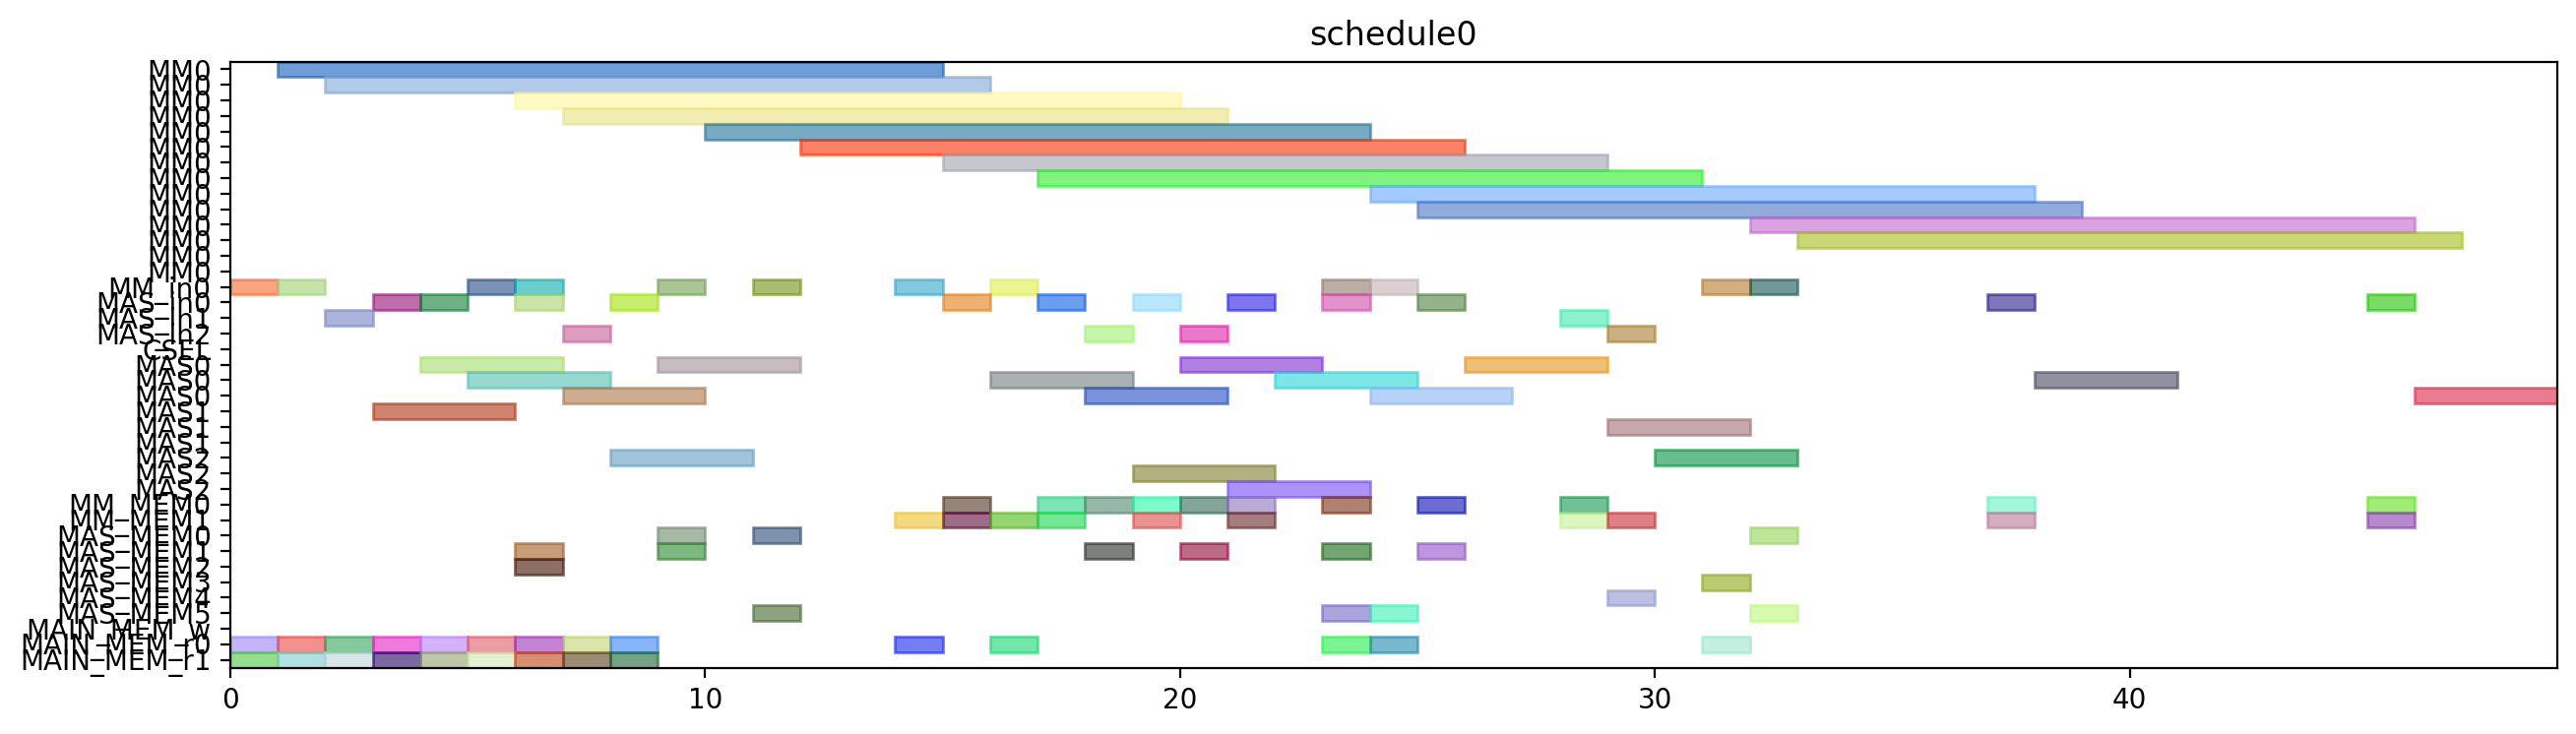

Source code (Python):
from pyschedule import Scenario, solvers, plotters, alt


def solve():
	horizon = 120
	S = Scenario("schedule0", horizon=horizon)

	# resource
	MM = S.Resources('MM', num=1, size=14)
	MM_in = S.Resources('MM_in', num=1)
	MAS_in = S.Resources('MAS_in', num=3)
	CSEL = S.Resource('CSEL')
	MAS = S.Resources('MAS', num=3, size=3, periods=range(1, horizon))
	MM_MEM = S.Resources('MM_MEM', num=2)
	MAS_MEM = S.Resources('MAS_MEM', num=6)
	MAIN_MEM_w = S.Resource('MAIN_MEM_w', size=1)
	MAIN_MEM_r = S.Resources('MAIN_MEM_r', num=2)

	# result of previous scheduling

	# new tasks
	t0 = S.Task('t0', length=14, delay_cost=1)
	t0 += alt(MM)
	t0_in = S.Task('t0_in', length=1, delay_cost=1)
	t0_in += alt(MM_in)
	S += t0_in*MM_in[0]<=t0*MM[0]
	t0_mem0 = S.Task('t0_mem0', length=1, delay_cost=1)
	t0_mem0 += MAIN_MEM_r[0]
	S += t0_mem0 <= t0

	t0_mem1 = S.Task('t0_mem1', length=1, delay_cost=1)
	t0_mem1 += MAIN_MEM_r[1]
	S += t0_mem1 <= t0

	t1 = S.Task('t1', length=14, delay_cost=1)
	t1 += alt(MM)
	t1_in = S.Task('t1_in', length=1, delay_cost=1)
	t1_in += alt(MM_in)
	S += t1_in*MM_in[0]<=t1*MM[0]
	t1_mem0 = S.Task('t1_mem0', length=1, delay_cost=1)
	t1_mem0 += MAIN_MEM_r[0]
	S += t1_mem0 <= t1

	t1_mem1 = S.Task('t1_mem1', length=1, delay_cost=1)
	t1_mem1 += MAIN_MEM_r[1]
	S += t1_mem1 <= t1

	t2 = S.Task('t2', length=14, delay_cost=1)
	t2 += alt(MM)
	t2_in = S.Task('t2_in', length=1, delay_cost=1)
	t2_in += alt(MM_in)
	S += t2_in*MM_in[0]<=t2*MM[0]
	t2_mem0 = S.Task('t2_mem0', length=1, delay_cost=1)
	t2_mem0 += MAIN_MEM_r[0]
	S += t2_mem0 <= t2

	t2_mem1 = S.Task('t2_mem1', length=1, delay_cost=1)
	t2_mem1 += MAIN_MEM_r[1]
	S += t2_mem1 <= t2

	t3 = S.Task('t3', length=3, delay_cost=1)
	t3 += alt(MAS)
	t3_in = S.Task('t3_in', length=1, delay_cost=1)
	t3_in += alt(MAS_in)
	S += t3_in*MAS_in[0]<=t3*MAS[0]

	S += t3_in*MAS_in[1]<=t3*MAS[1]

	S += t3_in*MAS_in[2]<=t3*MAS[2]

	t3_mem0 = S.Task('t3_mem0', length=1, delay_cost=1)
	t3_mem0 += MAIN_MEM_r[0]
	S += t3_mem0 <= t3

	t3_mem1 = S.Task('t3_mem1', length=1, delay_cost=1)
	t3_mem1 += MAIN_MEM_r[1]
	S += t3_mem1 <= t3

	t4 = S.Task('t4', length=3, delay_cost=1)
	t4 += alt(MAS)
	t4_in = S.Task('t4_in', length=1, delay_cost=1)
	t4_in += alt(MAS_in)
	S += t4_in*MAS_in[0]<=t4*MAS[0]

	S += t4_in*MAS_in[1]<=t4*MAS[1]

	S += t4_in*MAS_in[2]<=t4*MAS[2]

	t4_mem0 = S.Task('t4_mem0', length=1, delay_cost=1)
	t4_mem0 += MAIN_MEM_r[0]
	S += t4_mem0 <= t4

	t4_mem1 = S.Task('t4_mem1', length=1, delay_cost=1)
	t4_mem1 += MAIN_MEM_r[1]
	S += t4_mem1 <= t4

	t8 = S.Task('t8', length=3, delay_cost=1)
	t8 += alt(MAS)
	t8_in = S.Task('t8_in', length=1, delay_cost=1)
	t8_in += alt(MAS_in)
	S += t8_in*MAS_in[0]<=t8*MAS[0]

	S += t8_in*MAS_in[1]<=t8*MAS[1]

	S += t8_in*MAS_in[2]<=t8*MAS[2]

	t8_mem0 = S.Task('t8_mem0', length=1, delay_cost=1)
	t8_mem0 += MAIN_MEM_r[0]
	S += t8_mem0 <= t8

	t8_mem1 = S.Task('t8_mem1', length=1, delay_cost=1)
	t8_mem1 += MAIN_MEM_r[1]
	S += t8_mem1 <= t8

	t9 = S.Task('t9', length=3, delay_cost=1)
	t9 += alt(MAS)
	t9_in = S.Task('t9_in', length=1, delay_cost=1)
	t9_in += alt(MAS_in)
	S += t9_in*MAS_in[0]<=t9*MAS[0]

	S += t9_in*MAS_in[1]<=t9*MAS[1]

	S += t9_in*MAS_in[2]<=t9*MAS[2]

	t9_mem0 = S.Task('t9_mem0', length=1, delay_cost=1)
	t9_mem0 += MAIN_MEM_r[0]
	S += t9_mem0 <= t9

	t9_mem1 = S.Task('t9_mem1', length=1, delay_cost=1)
	t9_mem1 += MAIN_MEM_r[1]
	S += t9_mem1 <= t9

	t13 = S.Task('t13', length=3, delay_cost=1)
	t13 += alt(MAS)
	t13_in = S.Task('t13_in', length=1, delay_cost=1)
	t13_in += alt(MAS_in)
	S += t13_in*MAS_in[0]<=t13*MAS[0]

	S += t13_in*MAS_in[1]<=t13*MAS[1]

	S += t13_in*MAS_in[2]<=t13*MAS[2]

	t13_mem0 = S.Task('t13_mem0', length=1, delay_cost=1)
	t13_mem0 += MAIN_MEM_r[0]
	S += t13_mem0 <= t13

	t13_mem1 = S.Task('t13_mem1', length=1, delay_cost=1)
	t13_mem1 += MAIN_MEM_r[1]
	S += t13_mem1 <= t13

	t14 = S.Task('t14', length=3, delay_cost=1)
	t14 += alt(MAS)
	t14_in = S.Task('t14_in', length=1, delay_cost=1)
	t14_in += alt(MAS_in)
	S += t14_in*MAS_in[0]<=t14*MAS[0]

	S += t14_in*MAS_in[1]<=t14*MAS[1]

	S += t14_in*MAS_in[2]<=t14*MAS[2]

	t14_mem0 = S.Task('t14_mem0', length=1, delay_cost=1)
	t14_mem0 += MAIN_MEM_r[0]
	S += t14_mem0 <= t14

	t14_mem1 = S.Task('t14_mem1', length=1, delay_cost=1)
	t14_mem1 += MAIN_MEM_r[1]
	S += t14_mem1 <= t14

	t5 = S.Task('t5', length=14, delay_cost=1)
	t5 += alt(MM)
	t5_in = S.Task('t5_in', length=1, delay_cost=1)
	t5_in += alt(MM_in)
	S += t5_in*MM_in[0]<=t5*MM[0]
	t5_mem0 = S.Task('t5_mem0', length=1, delay_cost=1)
	t5_mem0 += alt(MAS_MEM)
	S += (t3*MAS[0])-1 < t5_mem0*MAS_MEM[0]
	S += (t3*MAS[1])-1 < t5_mem0*MAS_MEM[2]
	S += (t3*MAS[2])-1 < t5_mem0*MAS_MEM[4]
	S += t5_mem0 <= t5

	t5_mem1 = S.Task('t5_mem1', length=1, delay_cost=1)
	t5_mem1 += alt(MAS_MEM)
	S += (t4*MAS[0])-1 < t5_mem1*MAS_MEM[1]
	S += (t4*MAS[1])-1 < t5_mem1*MAS_MEM[3]
	S += (t4*MAS[2])-1 < t5_mem1*MAS_MEM[5]
	S += t5_mem1 <= t5

	t6 = S.Task('t6', length=3, delay_cost=1)
	t6 += alt(MAS)
	t6_in = S.Task('t6_in', length=1, delay_cost=1)
	t6_in += alt(MAS_in)
	S += t6_in*MAS_in[0]<=t6*MAS[0]

	S += t6_in*MAS_in[1]<=t6*MAS[1]

	S += t6_in*MAS_in[2]<=t6*MAS[2]

	t6_mem0 = S.Task('t6_mem0', length=1, delay_cost=1)
	t6_mem0 += alt(MM_MEM)
	S += (t0*MM[0])-1 < t6_mem0*MM_MEM[0]
	S += t6_mem0 <= t6

	t6_mem1 = S.Task('t6_mem1', length=1, delay_cost=1)
	t6_mem1 += alt(MM_MEM)
	S += (t1*MM[0])-1 < t6_mem1*MM_MEM[1]
	S += t6_mem1 <= t6

	t10 = S.Task('t10', length=14, delay_cost=1)
	t10 += alt(MM)
	t10_in = S.Task('t10_in', length=1, delay_cost=1)
	t10_in += alt(MM_in)
	S += t10_in*MM_in[0]<=t10*MM[0]
	t10_mem0 = S.Task('t10_mem0', length=1, delay_cost=1)
	t10_mem0 += alt(MAS_MEM)
	S += (t8*MAS[0])-1 < t10_mem0*MAS_MEM[0]
	S += (t8*MAS[1])-1 < t10_mem0*MAS_MEM[2]
	S += (t8*MAS[2])-1 < t10_mem0*MAS_MEM[4]
	S += t10_mem0 <= t10

	t10_mem1 = S.Task('t10_mem1', length=1, delay_cost=1)
	t10_mem1 += alt(MAS_MEM)
	S += (t9*MAS[0])-1 < t10_mem1*MAS_MEM[1]
	S += (t9*MAS[1])-1 < t10_mem1*MAS_MEM[3]
	S += (t9*MAS[2])-1 < t10_mem1*MAS_MEM[5]
	S += t10_mem1 <= t10

	t11 = S.Task('t11', length=3, delay_cost=1)
	t11 += alt(MAS)
	t11_in = S.Task('t11_in', length=1, delay_cost=1)
	t11_in += alt(MAS_in)
	S += t11_in*MAS_in[0]<=t11*MAS[0]

	S += t11_in*MAS_in[1]<=t11*MAS[1]

	S += t11_in*MAS_in[2]<=t11*MAS[2]

	t11_mem0 = S.Task('t11_mem0', length=1, delay_cost=1)
	t11_mem0 += alt(MM_MEM)
	S += (t0*MM[0])-1 < t11_mem0*MM_MEM[0]
	S += t11_mem0 <= t11

	t11_mem1 = S.Task('t11_mem1', length=1, delay_cost=1)
	t11_mem1 += alt(MM_MEM)
	S += (t2*MM[0])-1 < t11_mem1*MM_MEM[1]
	S += t11_mem1 <= t11

	t15 = S.Task('t15', length=14, delay_cost=1)
	t15 += alt(MM)
	t15_in = S.Task('t15_in', length=1, delay_cost=1)
	t15_in += alt(MM_in)
	S += t15_in*MM_in[0]<=t15*MM[0]
	t15_mem0 = S.Task('t15_mem0', length=1, delay_cost=1)
	t15_mem0 += alt(MAS_MEM)
	S += (t13*MAS[0])-1 < t15_mem0*MAS_MEM[0]
	S += (t13*MAS[1])-1 < t15_mem0*MAS_MEM[2]
	S += (t13*MAS[2])-1 < t15_mem0*MAS_MEM[4]
	S += t15_mem0 <= t15

	t15_mem1 = S.Task('t15_mem1', length=1, delay_cost=1)
	t15_mem1 += alt(MAS_MEM)
	S += (t14*MAS[0])-1 < t15_mem1*MAS_MEM[1]
	S += (t14*MAS[1])-1 < t15_mem1*MAS_MEM[3]
	S += (t14*MAS[2])-1 < t15_mem1*MAS_MEM[5]
	S += t15_mem1 <= t15

	t16 = S.Task('t16', length=3, delay_cost=1)
	t16 += alt(MAS)
	t16_in = S.Task('t16_in', length=1, delay_cost=1)
	t16_in += alt(MAS_in)
	S += t16_in*MAS_in[0]<=t16*MAS[0]

	S += t16_in*MAS_in[1]<=t16*MAS[1]

	S += t16_in*MAS_in[2]<=t16*MAS[2]

	t16_mem0 = S.Task('t16_mem0', length=1, delay_cost=1)
	t16_mem0 += alt(MM_MEM)
	S += (t1*MM[0])-1 < t16_mem0*MM_MEM[0]
	S += t16_mem0 <= t16

	t16_mem1 = S.Task('t16_mem1', length=1, delay_cost=1)
	t16_mem1 += alt(MM_MEM)
	S += (t2*MM[0])-1 < t16_mem1*MM_MEM[1]
	S += t16_mem1 <= t16

	t19 = S.Task('t19', length=14, delay_cost=1)
	t19 += alt(MM)
	t19_in = S.Task('t19_in', length=1, delay_cost=1)
	t19_in += alt(MM_in)
	S += t19_in*MM_in[0]<=t19*MM[0]
	t19_mem0 = S.Task('t19_mem0', length=1, delay_cost=1)
	t19_mem0 += MAIN_MEM_r[0]
	S += t19_mem0 <= t19

	t19_mem1 = S.Task('t19_mem1', length=1, delay_cost=1)
	t19_mem1 += alt(MM_MEM)
	S += (t2*MM[0])-1 < t19_mem1*MM_MEM[1]
	S += t19_mem1 <= t19

	t24 = S.Task('t24', length=3, delay_cost=1)
	t24 += alt(MAS)
	t24_in = S.Task('t24_in', length=1, delay_cost=1)
	t24_in += alt(MAS_in)
	S += t24_in*MAS_in[0]<=t24*MAS[0]

	S += t24_in*MAS_in[1]<=t24*MAS[1]

	S += t24_in*MAS_in[2]<=t24*MAS[2]

	t24_mem0 = S.Task('t24_mem0', length=1, delay_cost=1)
	t24_mem0 += alt(MM_MEM)
	S += (t0*MM[0])-1 < t24_mem0*MM_MEM[0]
	S += t24_mem0 <= t24

	t24_mem1 = S.Task('t24_mem1', length=1, delay_cost=1)
	t24_mem1 += alt(MM_MEM)
	S += (t0*MM[0])-1 < t24_mem1*MM_MEM[1]
	S += t24_mem1 <= t24

	t26 = S.Task('t26', length=14, delay_cost=1)
	t26 += alt(MM)
	t26_in = S.Task('t26_in', length=1, delay_cost=1)
	t26_in += alt(MM_in)
	S += t26_in*MM_in[0]<=t26*MM[0]
	t26_mem0 = S.Task('t26_mem0', length=1, delay_cost=1)
	t26_mem0 += MAIN_MEM_r[0]
	S += t26_mem0 <= t26

	t26_mem1 = S.Task('t26_mem1', length=1, delay_cost=1)
	t26_mem1 += alt(MM_MEM)
	S += (t2*MM[0])-1 < t26_mem1*MM_MEM[1]
	S += t26_mem1 <= t26

	t7 = S.Task('t7', length=3, delay_cost=1)
	t7 += alt(MAS)
	t7_in = S.Task('t7_in', length=1, delay_cost=1)
	t7_in += alt(MAS_in)
	S += t7_in*MAS_in[0]<=t7*MAS[0]

	S += t7_in*MAS_in[1]<=t7*MAS[1]

	S += t7_in*MAS_in[2]<=t7*MAS[2]

	t7_mem0 = S.Task('t7_mem0', length=1, delay_cost=1)
	t7_mem0 += alt(MM_MEM)
	S += (t5*MM[0])-1 < t7_mem0*MM_MEM[0]
	S += t7_mem0 <= t7

	t7_mem1 = S.Task('t7_mem1', length=1, delay_cost=1)
	t7_mem1 += alt(MAS_MEM)
	S += (t6*MAS[0])-1 < t7_mem1*MAS_MEM[1]
	S += (t6*MAS[1])-1 < t7_mem1*MAS_MEM[3]
	S += (t6*MAS[2])-1 < t7_mem1*MAS_MEM[5]
	S += t7_mem1 <= t7

	t12 = S.Task('t12', length=3, delay_cost=1)
	t12 += alt(MAS)
	t12_in = S.Task('t12_in', length=1, delay_cost=1)
	t12_in += alt(MAS_in)
	S += t12_in*MAS_in[0]<=t12*MAS[0]

	S += t12_in*MAS_in[1]<=t12*MAS[1]

	S += t12_in*MAS_in[2]<=t12*MAS[2]

	t12_mem0 = S.Task('t12_mem0', length=1, delay_cost=1)
	t12_mem0 += alt(MM_MEM)
	S += (t10*MM[0])-1 < t12_mem0*MM_MEM[0]
	S += t12_mem0 <= t12

	t12_mem1 = S.Task('t12_mem1', length=1, delay_cost=1)
	t12_mem1 += alt(MAS_MEM)
	S += (t11*MAS[0])-1 < t12_mem1*MAS_MEM[1]
	S += (t11*MAS[1])-1 < t12_mem1*MAS_MEM[3]
	S += (t11*MAS[2])-1 < t12_mem1*MAS_MEM[5]
	S += t12_mem1 <= t12

	t17 = S.Task('t17', length=3, delay_cost=1)
	t17 += alt(MAS)
	t17_in = S.Task('t17_in', length=1, delay_cost=1)
	t17_in += alt(MAS_in)
	S += t17_in*MAS_in[0]<=t17*MAS[0]

	S += t17_in*MAS_in[1]<=t17*MAS[1]

	S += t17_in*MAS_in[2]<=t17*MAS[2]

	t17_mem0 = S.Task('t17_mem0', length=1, delay_cost=1)
	t17_mem0 += alt(MM_MEM)
	S += (t15*MM[0])-1 < t17_mem0*MM_MEM[0]
	S += t17_mem0 <= t17

	t17_mem1 = S.Task('t17_mem1', length=1, delay_cost=1)
	t17_mem1 += alt(MAS_MEM)
	S += (t16*MAS[0])-1 < t17_mem1*MAS_MEM[1]
	S += (t16*MAS[1])-1 < t17_mem1*MAS_MEM[3]
	S += (t16*MAS[2])-1 < t17_mem1*MAS_MEM[5]
	S += t17_mem1 <= t17

	t25 = S.Task('t25', length=3, delay_cost=1)
	t25 += alt(MAS)
	t25_in = S.Task('t25_in', length=1, delay_cost=1)
	t25_in += alt(MAS_in)
	S += t25_in*MAS_in[0]<=t25*MAS[0]

	S += t25_in*MAS_in[1]<=t25*MAS[1]

	S += t25_in*MAS_in[2]<=t25*MAS[2]

	t25_mem0 = S.Task('t25_mem0', length=1, delay_cost=1)
	t25_mem0 += alt(MM_MEM)
	S += (t0*MM[0])-1 < t25_mem0*MM_MEM[0]
	S += t25_mem0 <= t25

	t25_mem1 = S.Task('t25_mem1', length=1, delay_cost=1)
	t25_mem1 += alt(MAS_MEM)
	S += (t24*MAS[0])-1 < t25_mem1*MAS_MEM[1]
	S += (t24*MAS[1])-1 < t25_mem1*MAS_MEM[3]
	S += (t24*MAS[2])-1 < t25_mem1*MAS_MEM[5]
	S += t25_mem1 <= t25

	t29 = S.Task('t29', length=3, delay_cost=1)
	t29 += alt(MAS)
	t29_in = S.Task('t29_in', length=1, delay_cost=1)
	t29_in += alt(MAS_in)
	S += t29_in*MAS_in[0]<=t29*MAS[0]

	S += t29_in*MAS_in[1]<=t29*MAS[1]

	S += t29_in*MAS_in[2]<=t29*MAS[2]

	t29_mem0 = S.Task('t29_mem0', length=1, delay_cost=1)
	t29_mem0 += alt(MM_MEM)
	S += (t0*MM[0])-1 < t29_mem0*MM_MEM[0]
	S += t29_mem0 <= t29

	t29_mem1 = S.Task('t29_mem1', length=1, delay_cost=1)
	t29_mem1 += alt(MM_MEM)
	S += (t26*MM[0])-1 < t29_mem1*MM_MEM[1]
	S += t29_mem1 <= t29

	t18 = S.Task('t18', length=14, delay_cost=1)
	t18 += alt(MM)
	t18_in = S.Task('t18_in', length=1, delay_cost=1)
	t18_in += alt(MM_in)
	S += t18_in*MM_in[0]<=t18*MM[0]
	t18_mem0 = S.Task('t18_mem0', length=1, delay_cost=1)
	t18_mem0 += MAIN_MEM_r[0]
	S += t18_mem0 <= t18

	t18_mem1 = S.Task('t18_mem1', length=1, delay_cost=1)
	t18_mem1 += alt(MAS_MEM)
	S += (t12*MAS[0])-1 < t18_mem1*MAS_MEM[1]
	S += (t12*MAS[1])-1 < t18_mem1*MAS_MEM[3]
	S += (t12*MAS[2])-1 < t18_mem1*MAS_MEM[5]
	S += t18_mem1 <= t18

	t27 = S.Task('t27', length=14, delay_cost=1)
	t27 += alt(MM)
	t27_in = S.Task('t27_in', length=1, delay_cost=1)
	t27_in += alt(MM_in)
	S += t27_in*MM_in[0]<=t27*MM[0]
	t27_mem0 = S.Task('t27_mem0', length=1, delay_cost=1)
	t27_mem0 += MAIN_MEM_r[0]
	S += t27_mem0 <= t27

	t27_mem1 = S.Task('t27_mem1', length=1, delay_cost=1)
	t27_mem1 += alt(MAS_MEM)
	S += (t12*MAS[0])-1 < t27_mem1*MAS_MEM[1]
	S += (t12*MAS[1])-1 < t27_mem1*MAS_MEM[3]
	S += (t12*MAS[2])-1 < t27_mem1*MAS_MEM[5]
	S += t27_mem1 <= t27

	t28 = S.Task('t28', length=3, delay_cost=1)
	t28 += alt(MAS)
	t28_in = S.Task('t28_in', length=1, delay_cost=1)
	t28_in += alt(MAS_in)
	S += t28_in*MAS_in[0]<=t28*MAS[0]

	S += t28_in*MAS_in[1]<=t28*MAS[1]

	S += t28_in*MAS_in[2]<=t28*MAS[2]

	t28_mem0 = S.Task('t28_mem0', length=1, delay_cost=1)
	t28_mem0 += alt(MAS_MEM)
	S += (t25*MAS[0])-1 < t28_mem0*MAS_MEM[0]
	S += (t25*MAS[1])-1 < t28_mem0*MAS_MEM[2]
	S += (t25*MAS[2])-1 < t28_mem0*MAS_MEM[4]
	S += t28_mem0 <= t28

	t28_mem1 = S.Task('t28_mem1', length=1, delay_cost=1)
	t28_mem1 += alt(MM_MEM)
	S += (t26*MM[0])-1 < t28_mem1*MM_MEM[1]
	S += t28_mem1 <= t28

	t30 = S.Task('t30', length=14, delay_cost=1)
	t30 += alt(MM)
	t30_in = S.Task('t30_in', length=1, delay_cost=1)
	t30_in += alt(MM_in)
	S += t30_in*MM_in[0]<=t30*MM[0]
	t30_mem0 = S.Task('t30_mem0', length=1, delay_cost=1)
	t30_mem0 += MAIN_MEM_r[0]
	S += t30_mem0 <= t30

	t30_mem1 = S.Task('t30_mem1', length=1, delay_cost=1)
	t30_mem1 += alt(MAS_MEM)
	S += (t29*MAS[0])-1 < t30_mem1*MAS_MEM[1]
	S += (t29*MAS[1])-1 < t30_mem1*MAS_MEM[3]
	S += (t29*MAS[2])-1 < t30_mem1*MAS_MEM[5]
	S += t30_mem1 <= t30

	t20 = S.Task('t20', length=3, delay_cost=1)
	t20 += alt(MAS)
	t20_in = S.Task('t20_in', length=1, delay_cost=1)
	t20_in += alt(MAS_in)
	S += t20_in*MAS_in[0]<=t20*MAS[0]

	S += t20_in*MAS_in[1]<=t20*MAS[1]

	S += t20_in*MAS_in[2]<=t20*MAS[2]

	t20_mem0 = S.Task('t20_mem0', length=1, delay_cost=1)
	t20_mem0 += alt(MM_MEM)
	S += (t19*MM[0])-1 < t20_mem0*MM_MEM[0]
	S += t20_mem0 <= t20

	t20_mem1 = S.Task('t20_mem1', length=1, delay_cost=1)
	t20_mem1 += alt(MM_MEM)
	S += (t18*MM[0])-1 < t20_mem1*MM_MEM[1]
	S += t20_mem1 <= t20

	t31 = S.Task('t31', length=3, delay_cost=1)
	t31 += alt(MAS)
	t31_in = S.Task('t31_in', length=1, delay_cost=1)
	t31_in += alt(MAS_in)
	S += t31_in*MAS_in[0]<=t31*MAS[0]

	S += t31_in*MAS_in[1]<=t31*MAS[1]

	S += t31_in*MAS_in[2]<=t31*MAS[2]

	t31_mem0 = S.Task('t31_mem0', length=1, delay_cost=1)
	t31_mem0 += alt(MM_MEM)
	S += (t27*MM[0])-1 < t31_mem0*MM_MEM[0]
	S += t31_mem0 <= t31

	t31_mem1 = S.Task('t31_mem1', length=1, delay_cost=1)
	t31_mem1 += alt(MM_MEM)
	S += (t30*MM[0])-1 < t31_mem1*MM_MEM[1]
	S += t31_mem1 <= t31

	t35 = S.Task('t35', length=14, delay_cost=1)
	t35 += alt(MM)
	t35_in = S.Task('t35_in', length=1, delay_cost=1)
	t35_in += alt(MM_in)
	S += t35_in*MM_in[0]<=t35*MM[0]
	t35_mem0 = S.Task('t35_mem0', length=1, delay_cost=1)
	t35_mem0 += alt(MAS_MEM)
	S += (t7*MAS[0])-1 < t35_mem0*MAS_MEM[0]
	S += (t7*MAS[1])-1 < t35_mem0*MAS_MEM[2]
	S += (t7*MAS[2])-1 < t35_mem0*MAS_MEM[4]
	S += t35_mem0 <= t35

	t35_mem1 = S.Task('t35_mem1', length=1, delay_cost=1)
	t35_mem1 += alt(MAS_MEM)
	S += (t28*MAS[0])-1 < t35_mem1*MAS_MEM[1]
	S += (t28*MAS[1])-1 < t35_mem1*MAS_MEM[3]
	S += (t28*MAS[2])-1 < t35_mem1*MAS_MEM[5]
	S += t35_mem1 <= t35

	solvers.mip.solve(S,msg=1,kind='CPLEX',ratio_gap=1.01)

	solution = [['hoge']*len(S.solution()[1]) for i in range(len(S.solution()))]
	for i in range(len(S.solution())):
		for j in range(len(S.solution()[i])):
			solution[i][j]=str(S.solution()[i][j])
	print(solution)

	cycles = int(solution[-1][3])

	pic_file_name = "/mnt/rose/usr1/fukuda/ABE/multiRAM_multiMAS_16mux/scheduling_result/stage14MM1_stage3MAS3/EP_ADD_A_ANY/schedule0.png"
	if(S.solution() != []):
		plotters.matplotlib.plot(S,img_filename=pic_file_name, show_task_labels=False, fig_size=(cycles*0.25+3, 4))

	return solution
